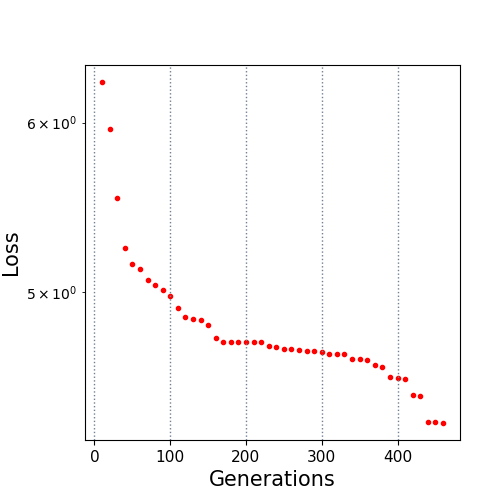

The table this chart was drawn from, first rows:
10.0, 6.268593
20.0, 5.96
30.0, 5.534
40.0, 5.24
50.0, 5.149
60.0, 5.126
70.0, 5.063
80.0, 5.039
90.0, 5.012
100.0, 4.979
110.0, 4.915
120.0, 4.868
130.0, 4.858
140.0, 4.852
150.0, 4.825
160.0, 4.754
170.0, 4.738
180.0, 4.738
190.0, 4.737
200.0, 4.736
210.0, 4.736
220.0, 4.736
230.0, 4.715
240.0, 4.709
250.0, 4.701
260.0, 4.699
270.0, 4.697
280.0, 4.691
290.0, 4.691
300.0, 4.687
310.0, 4.677
320.0, 4.677
330.0, 4.677
340.0, 4.652
350.0, 4.652
360.0, 4.644
370.0, 4.618
380.0, 4.609
390.0, 4.562
400.0, 4.557
410.0, 4.549
420.0, 4.475
430.0, 4.467
440.0, 4.347
450.0, 4.347
460.0, 4.34
